Run: headless pygame with SDL's dummy video driver; simulated clock (each Clock.tick advances the game by its frame time, no real sleeping); random seed 0; keys injected as events and as key.get_pressed() state; no mouse input.
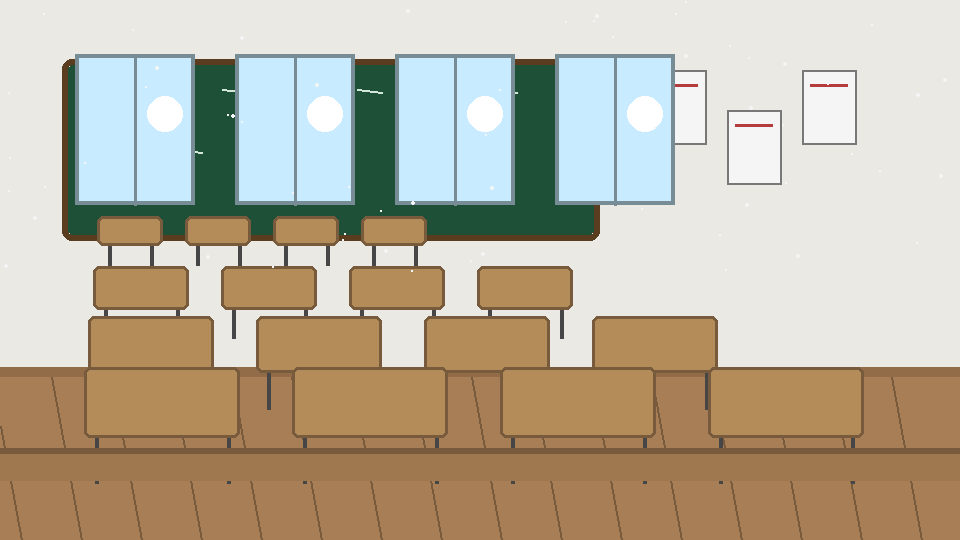
Frame 1 of 4 · flips 1–60 · no input
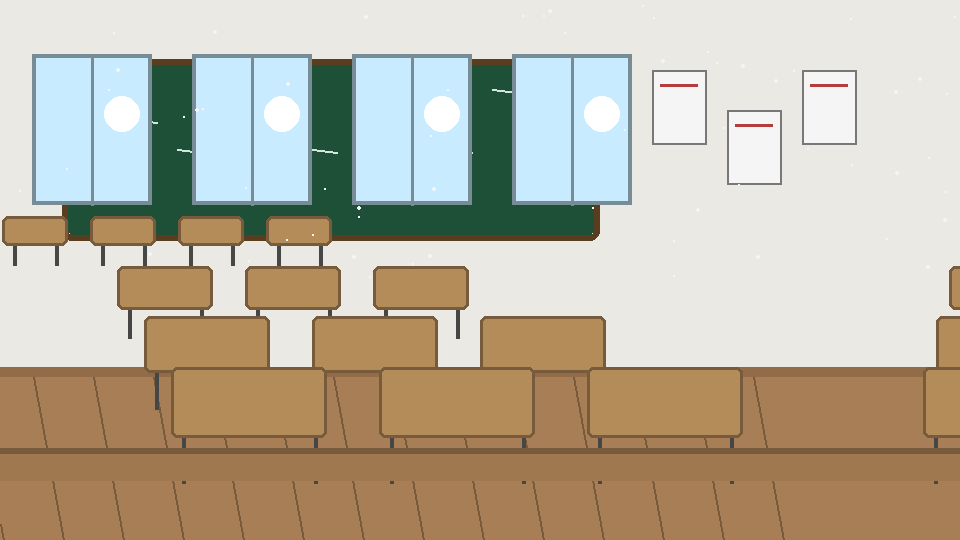
Frame 2 of 4 · flips 61–180 · tapped SPACE, RETURN · held RIGHT (→), D
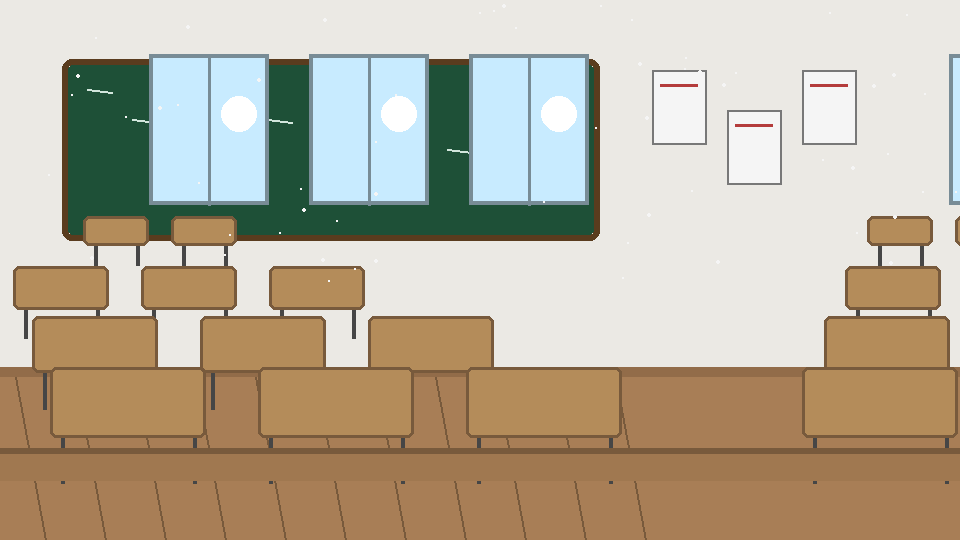
Frame 3 of 4 · flips 181–300 · held DOWN (↓), S
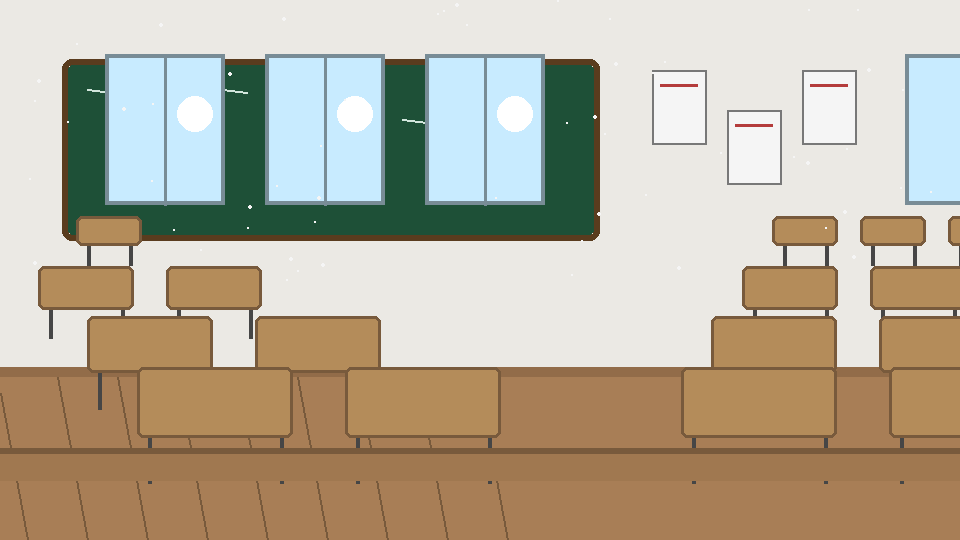
Frame 4 of 4 · flips 301–420 · held LEFT (←), A, UP (↑), W

The pygame program that drew these frames:

import pygame
import math
import random

class ClassroomBackground:
    def __init__(self, w, h, seed=1):
        self.w = w
        self.h = h
        self.offset = 0.0
        self.rng = random.Random(seed)

        # チョーク粉（粒子）を固定生成（毎フレーム位置だけ流す）
        self.dust = []
        for _ in range(60):
            x = self.rng.randrange(0, w)
            y = self.rng.randrange(0, h // 2)
            r = self.rng.choice([1, 1, 2])
            sp = self.rng.uniform(0.1, 0.35)
            self.dust.append([x, y, r, sp])

    def update(self, dt, speed=80.0):
        """dt: 秒。speed: 背景が左へ流れる速度(px/s)"""
        self.offset = (self.offset + speed * dt) % self.w

        # チョーク粉もゆっくり流す
        for p in self.dust:
            p[0] = (p[0] - p[3] * speed * dt) % self.w
            # ふわふわ
            p[1] += math.sin(p[0] * 0.02) * 0.05

    def draw(self, screen):
        w, h = self.w, self.h

        # ---- base colors ----
        wall = (235, 233, 228)
        floor = (168, 126, 86)
        floor_dark = (146, 108, 73)
        line = (120, 90, 60)

        screen.fill(wall)

        # ---- floor ----
        floor_y = int(h * 0.68)
        pygame.draw.rect(screen, floor, (0, floor_y, w, h - floor_y))
        pygame.draw.rect(screen, floor_dark, (0, floor_y, w, 10))

        # 木目ライン（スクロール）
        for i in range(0, w + 60, 60):
            x = i - int(self.offset * 0.8)
            pygame.draw.line(screen, line, (x, floor_y + 10), (x + 30, h), 2)

        # ---- blackboard (far layer) ----
        board_rect = pygame.Rect(int(w * 0.07), int(h * 0.12), int(w * 0.55), int(h * 0.32))
        pygame.draw.rect(screen, (30, 80, 55), board_rect, border_radius=8)
        pygame.draw.rect(screen, (90, 60, 30), board_rect.inflate(10, 10), 6, border_radius=10)

        # 黒板のチョーク跡
        for i in range(10):
            x = board_rect.x + 20 + i * 45
            y = board_rect.y + 25 + (i % 3) * 30
            pygame.draw.line(screen, (210, 230, 220), (x, y), (x + 25, y + 3), 2)

        # ---- bulletin board / posters ----
        for i in range(3):
            px = int(w * 0.68) + i * 75
            py = int(h * 0.13) + (i % 2) * 40
            rect = pygame.Rect(px, py, 55, 75)
            pygame.draw.rect(screen, (245, 245, 245), rect)
            pygame.draw.rect(screen, (120, 120, 120), rect, 2)
            pygame.draw.line(screen, (180, 60, 60), (px+8, py+15), (px+45, py+15), 3)

        # ---- windows (parallax slow) ----
        win_top = int(h * 0.10)
        win_h = int(h * 0.28)
        for i in range(4):
            base_x = int(w * 0.10) + i * 160
            x = base_x - int(self.offset * 0.25)
            x = (x + w) % w
            rect = pygame.Rect(x, win_top, 120, win_h)
            pygame.draw.rect(screen, (200, 235, 255), rect)
            pygame.draw.rect(screen, (120, 140, 150), rect, 4)
            pygame.draw.line(screen, (120, 140, 150), (x + 60, win_top), (x + 60, win_top + win_h), 3)

            # 外の空（簡易グラデ）
            pygame.draw.circle(screen, (255, 255, 255), (x + 90, win_top + 60), 18)

        # ---- desks (mid layer) ----
        # パースっぽく：上の列ほど小さく、手前ほど大きく
        row_count = 4
        col_count = 4
        base_y = int(h * 0.40)
        for r in range(row_count):
            t = r / (row_count - 1) if row_count > 1 else 1
            y = int(base_y + t * (h * 0.28))
            scale = 0.55 + t * 0.75
            desk_w = int(120 * scale)
            desk_h = int(55 * scale)
            gap = int(40 * scale)

            for c in range(col_count):
                bx = int(w * 0.15) + c * (desk_w + gap)
                x = bx - int(self.offset * (0.55 + t * 0.15))
                x = (x + w) % w

                top = pygame.Rect(x, y, desk_w, desk_h)
                pygame.draw.rect(screen, (180, 140, 90), top, border_radius=6)
                pygame.draw.rect(screen, (120, 90, 60), top, 3, border_radius=6)

                # 脚
                leg_y = y + desk_h
                pygame.draw.line(screen, (70, 70, 70), (x + 12, leg_y), (x + 12, leg_y + int(35 * scale)), 4)
                pygame.draw.line(screen, (70, 70, 70), (x + desk_w - 12, leg_y), (x + desk_w - 12, leg_y + int(35 * scale)), 4)

        # ---- foreground edge (near layer) ----
        # 画面手前の机のフチ（近景）を入れると奥行きが出る
        fg_y = int(h * 0.83)
        pygame.draw.rect(screen, (120, 90, 60), (0, fg_y, w, int(h * 0.05)))
        pygame.draw.rect(screen, (160, 120, 80), (0, fg_y + 6, w, int(h * 0.05)))

        # ---- chalk dust particles ----
        for x, y, r, sp in self.dust:
            pygame.draw.circle(screen, (245, 245, 245), (int(x), int(y)), r)


# ---- 簡単な動作例（背景だけ確認したい時） ----
if __name__ == "__main__":
    pygame.init()
    W, H = 960, 540
    screen = pygame.display.set_mode((W, H))
    clock = pygame.time.Clock()
    bg = ClassroomBackground(W, H, seed=2)

    running = True
    while running:
        dt = clock.tick(60) / 1000.0
        for e in pygame.event.get():
            if e.type == pygame.QUIT:
                running = False

        bg.update(dt, speed=90.0)
        bg.draw(screen)

        pygame.display.flip()

    pygame.quit()
